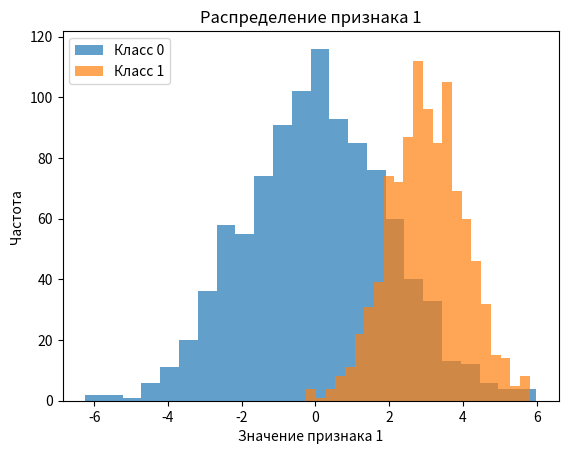
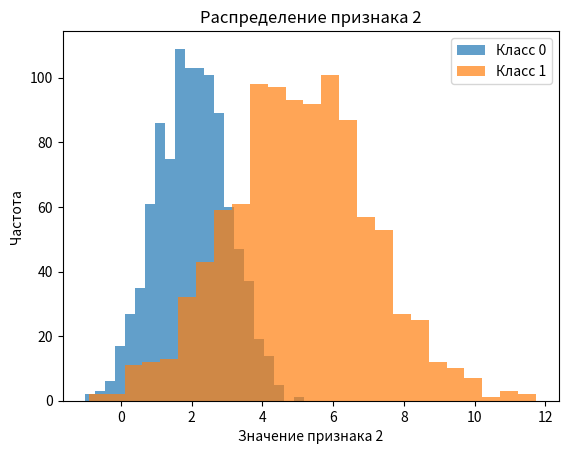
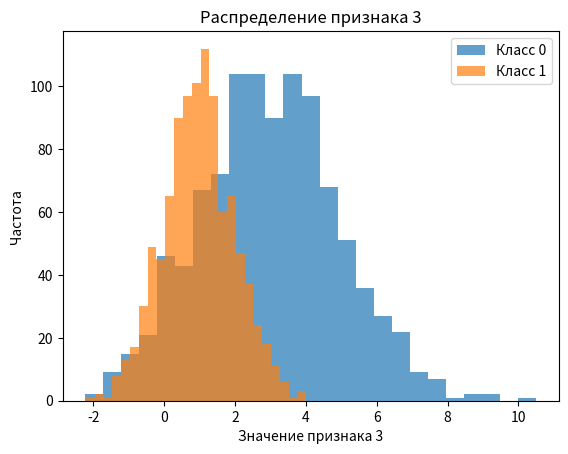
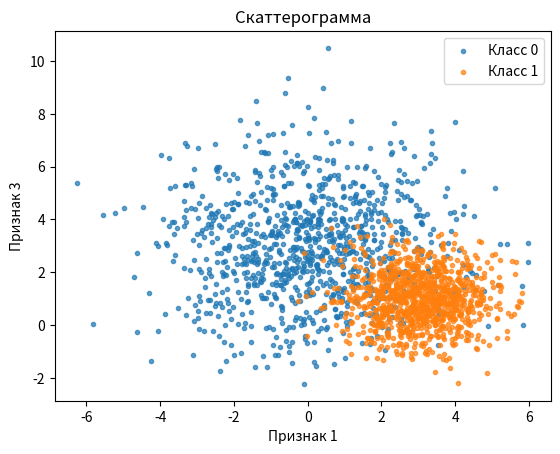

The script that saved these images, in order:
import numpy as np
import matplotlib.pyplot as plt

mu0 = [0, 2, 3]
mu1 = [3, 5, 1]
sigma0 = [2, 1, 2]
sigma1 = [1, 2, 1]

N = 1000
col = len(mu0)

class0 = np.random.normal(mu0[0], sigma0[0], [N, 1])
class1 = np.random.normal(mu1[0], sigma1[0], [N, 1])

for i in range(1, col):
    v0 = np.random.normal(mu0[i], sigma0[i], [N, 1])
    class0 = np.hstack((class0, v0))

    v1 = np.random.normal(mu1[i], sigma1[i], [N, 1])
    class1 = np.hstack((class1, v1))

Y1 = np.ones((N, 1), dtype=bool)
Y0 = np.zeros((N, 1), dtype=bool)

X = np.vstack((class0, class1))
Y = np.vstack((Y0, Y1)).ravel()

rng = np.random.default_rng()
arr = np.arange(2 * N)
rng.shuffle(arr)

X = X[arr]
Y = Y[arr]

trainCount = round(0.7 * N * 2)
Xtrain = X[0:trainCount]
Xtest = X[trainCount:N * 2 + 1]
Ytrain = Y[0:trainCount]
Ytest = Y[trainCount:N * 2 + 1]

for i in range(0, col):
    _ = plt.hist(class0[:, i], bins='auto', alpha=0.7, label='Класс 0')
    _ = plt.hist(class1[:, i], bins='auto', alpha=0.7, label='Класс 1')
    plt.title(f'Распределение признака {i + 1}')
    plt.xlabel(f'Значение признака {i + 1}')
    plt.ylabel('Частота')
    plt.legend()
    plt.savefig('hist_' + str(i + 1) + '.png')
    plt.show()

plt.scatter(class0[:, 0], class0[:, 2], marker=".", alpha=0.7, label='Класс 0')
plt.scatter(class1[:, 0], class1[:, 2], marker=".", alpha=0.7, label='Класс 1')
plt.title('Скаттерограмма')
plt.xlabel('Признак 1')
plt.ylabel('Признак 3')
plt.legend()
plt.savefig('scatter.png')
plt.show()
